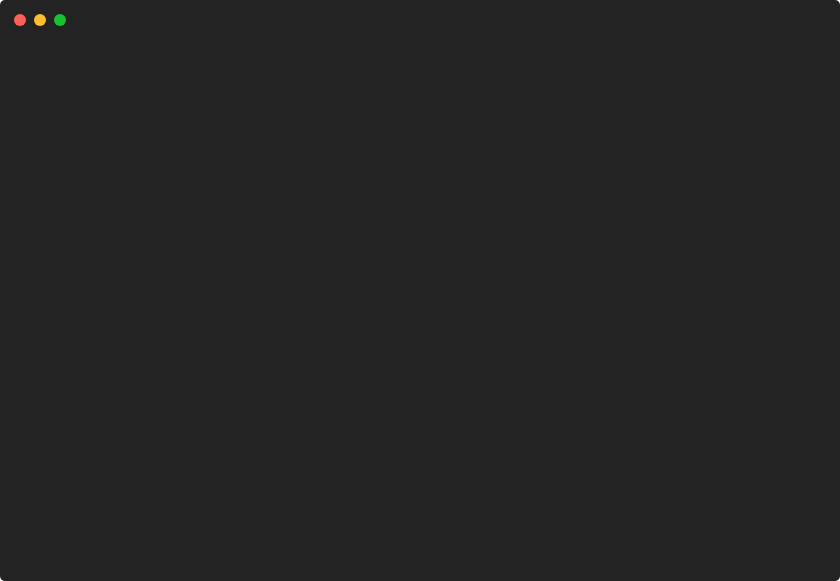
t = 0.00 s
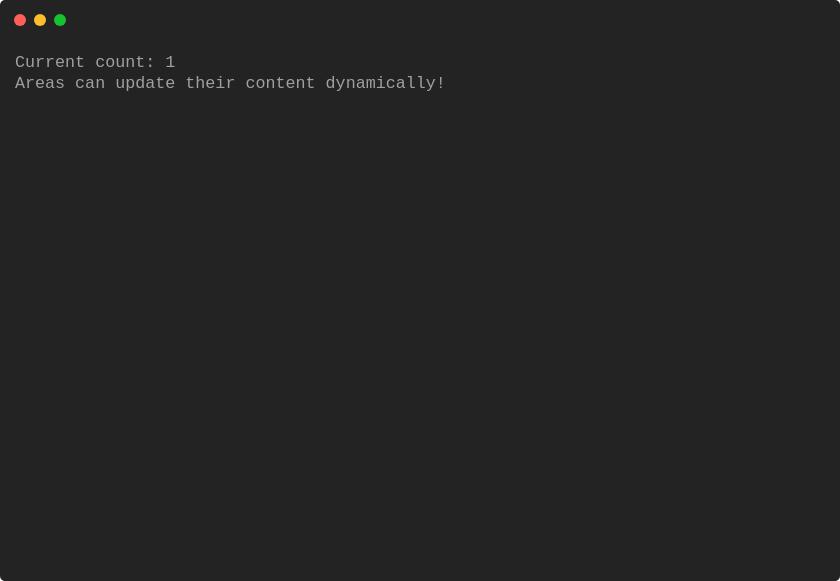
t = 1.46 s
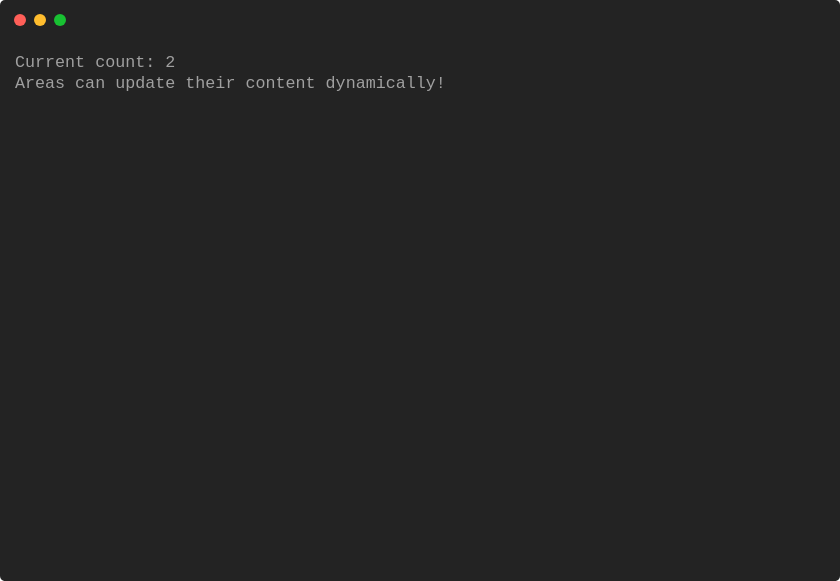
t = 2.97 s
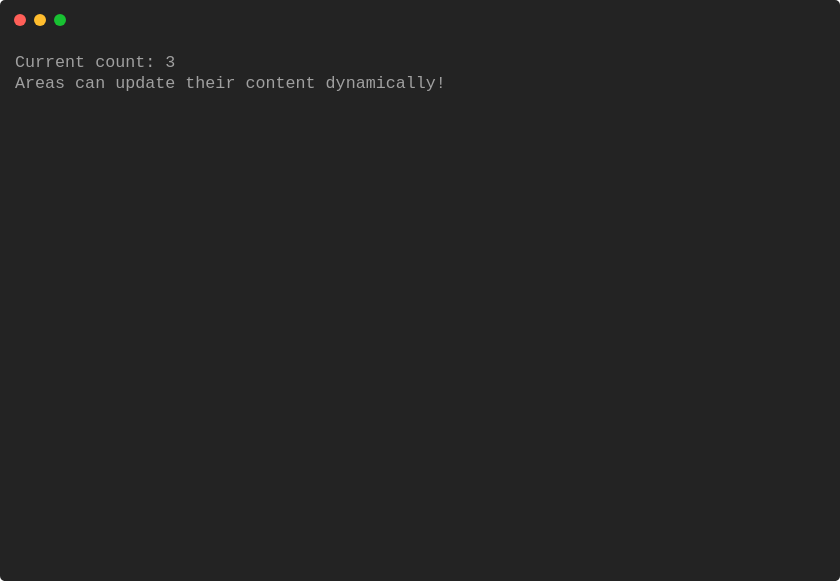
t = 4.21 s
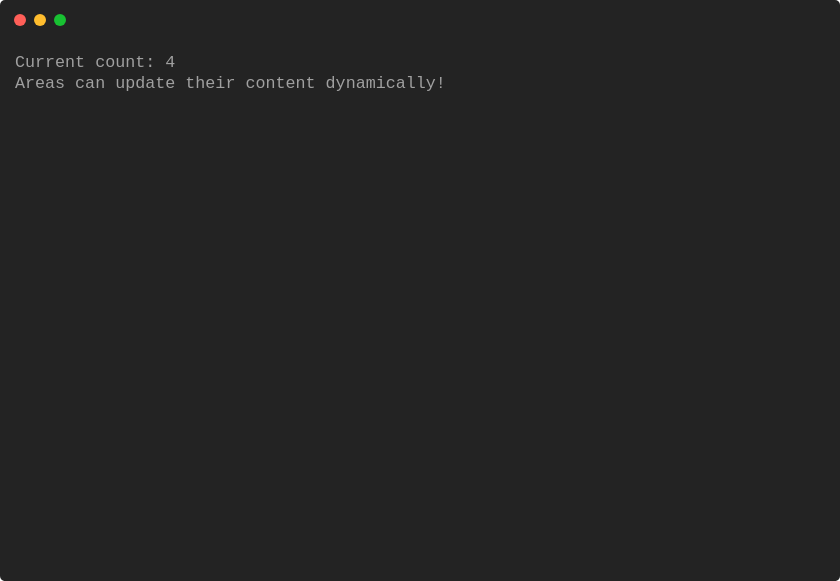
t = 6.71 s
t = 7.96 s: frame unchanged from t = 6.71 s, image omitted

The animated SVG that drew these frames (rendered in a browser with its animation timeline set to each time). Animation: 1 CSS @keyframes rule; one cycle of 9.21 s, repeats indefinitely.

<svg xmlns="http://www.w3.org/2000/svg" xmlns:xlink="http://www.w3.org/1999/xlink" width="840" height="581.04"><rect width="840" height="581.04" rx="5" ry="5" class="a"></rect><svg y="0%" x="0%"><circle cx="20" cy="20" r="6" class="b"></circle><circle cx="40" cy="20" r="6" class="c"></circle><circle cx="60" cy="20" r="6" class="d"></circle></svg><svg height="521.04" viewBox="0 0 80 52.104" width="800" x="15" xmlns="http://www.w3.org/2000/svg" xmlns:xlink="http://www.w3.org/1999/xlink" y="50"><style>.e, .g, .f {
	font-family:
			'Courier New'
			Roboto,
			Helvetica,
			Arial,
			sans-serif,
			'Apple Color Emoji',
			'Segoe UI Emoji' !important;
}.a{fill:rgb(35,35,35)}.b{fill:#ff5f58}.c{fill:#ffbd2e}.d{fill:#18c132}.e{font-family:'Courier New',Monaco,Consolas,Menlo,'Bitstream Vera Sans Mono','Powerline Symbols',monospace}.f{fill:rgb(160,160,160);white-space:pre}.g{fill:transparent}.i{animation-duration:9.214568s;animation-iteration-count:infinite;animation-name:h;animation-timing-function:steps(1,end)}@keyframes h{0%{transform:translateX(-0px)}2.3%{transform:translateX(-80px)}2.9%{transform:translateX(-160px)}13.1%{transform:translateX(-240px)}13.1%{transform:translateX(-320px)}13.1%{transform:translateX(-400px)}13.1%{transform:translateX(-480px)}13.1%{transform:translateX(-560px)}13.1%{transform:translateX(-640px)}13.1%{transform:translateX(-720px)}13.1%{transform:translateX(-800px)}13.1%{transform:translateX(-880px)}13.1%{transform:translateX(-960px)}24%{transform:translateX(-1040px)}24%{transform:translateX(-1120px)}24%{transform:translateX(-1200px)}24%{transform:translateX(-1280px)}24%{transform:translateX(-1360px)}24%{transform:translateX(-1440px)}24%{transform:translateX(-1520px)}24%{transform:translateX(-1600px)}24%{transform:translateX(-1680px)}24%{transform:translateX(-1760px)}34.9%{transform:translateX(-1840px)}34.9%{transform:translateX(-1920px)}34.9%{transform:translateX(-2000px)}34.9%{transform:translateX(-2080px)}45.7%{transform:translateX(-2160px)}45.7%{transform:translateX(-2240px)}45.7%{transform:translateX(-2320px)}45.7%{transform:translateX(-2400px)}45.7%{transform:translateX(-2480px)}45.7%{transform:translateX(-2560px)}45.7%{transform:translateX(-2640px)}45.7%{transform:translateX(-2720px)}45.7%{transform:translateX(-2800px)}45.7%{transform:translateX(-2880px)}45.7%{transform:translateX(-2960px)}45.7%{transform:translateX(-3040px)}100%{transform:translateX(-3120px)}}</style><g font-family="'Courier New',Monaco, Consolas, Menlo, &#x27;Bitstream Vera Sans Mono&#x27;, &#x27;Powerline Symbols&#x27;, monospace" font-size="1.67" class="e"><defs><symbol id="1"><text x="0" y="1.67" class="f">Current</text><text x="8.016" y="1.67" class="f">count:</text><text x="15.029999999999998" y="1.67" class="f">0</text></symbol><symbol id="2"><text x="0" y="1.67" class="f">Areas</text><text x="6.012" y="1.67" class="f">can</text><text x="10.02" y="1.67" class="f">update</text><text x="17.034" y="1.67" class="f">their</text><text x="23.045999999999996" y="1.67" class="f">content</text><text x="31.061999999999998" y="1.67" class="f">dynamically!</text></symbol><symbol id="3"><text x="0" y="1.67" class="f">Current</text><text x="8.016" y="1.67" class="f">count:</text><text x="15.029999999999998" y="1.67" class="f">1</text></symbol><symbol id="4"><text x="0" y="1.67" class="f">Current</text><text x="8.016" y="1.67" class="f">count:</text><text x="15.029999999999998" y="1.67" class="f">2</text></symbol><symbol id="5"><text x="0" y="1.67" class="f">Current</text><text x="8.016" y="1.67" class="f">count:</text><text x="15.029999999999998" y="1.67" class="f">3</text></symbol><symbol id="6"><text x="0" y="1.67" class="f">Current</text><text x="8.016" y="1.67" class="f">count:</text><text x="15.029999999999998" y="1.67" class="f">4</text></symbol><symbol id="a"><rect height="24" width="80" x="0" y="0" class="g"></rect></symbol></defs><rect height="52.104" width="80" class="a"></rect><g class="i"><svg x="0" y="0" width="3200"><svg x="0"><use xlink:href="#a"></use></svg><svg x="80"><use xlink:href="#a"></use></svg><svg x="160"><use xlink:href="#a"></use><use xlink:href="#1" y="0"></use><use xlink:href="#2" y="2.171"></use></svg><svg x="240"><use xlink:href="#a"></use><use xlink:href="#1" y="0"></use><use xlink:href="#2" y="2.171"></use></svg><svg x="320"><use xlink:href="#a"></use><use xlink:href="#1" y="0"></use><use xlink:href="#2" y="2.171"></use></svg><svg x="400"><use xlink:href="#a"></use><use xlink:href="#1" y="0"></use><use xlink:href="#2" y="2.171"></use></svg><svg x="480"><use xlink:href="#a"></use><use xlink:href="#1" y="0"></use><use xlink:href="#2" y="2.171"></use></svg><svg x="560"><use xlink:href="#a"></use><use xlink:href="#1" y="0"></use><use xlink:href="#2" y="2.171"></use></svg><svg x="640"><use xlink:href="#a"></use><use xlink:href="#1" y="0"></use><use xlink:href="#2" y="2.171"></use></svg><svg x="720"><use xlink:href="#a"></use><use xlink:href="#3" y="0"></use></svg><svg x="800"><use xlink:href="#a"></use><use xlink:href="#3" y="0"></use><use xlink:href="#2" y="2.171"></use></svg><svg x="880"><use xlink:href="#a"></use><use xlink:href="#3" y="0"></use><use xlink:href="#2" y="2.171"></use></svg><svg x="960"><use xlink:href="#a"></use><use xlink:href="#3" y="0"></use><use xlink:href="#2" y="2.171"></use></svg><svg x="1040"><use xlink:href="#a"></use><use xlink:href="#3" y="0"></use><use xlink:href="#2" y="2.171"></use></svg><svg x="1120"><use xlink:href="#a"></use><use xlink:href="#3" y="0"></use><use xlink:href="#2" y="2.171"></use></svg><svg x="1200"><use xlink:href="#a"></use><use xlink:href="#3" y="0"></use><use xlink:href="#2" y="2.171"></use></svg><svg x="1280"><use xlink:href="#a"></use><use xlink:href="#3" y="0"></use><use xlink:href="#2" y="2.171"></use></svg><svg x="1360"><use xlink:href="#a"></use><use xlink:href="#3" y="0"></use><use xlink:href="#2" y="2.171"></use></svg><svg x="1440"><use xlink:href="#a"></use><use xlink:href="#3" y="0"></use><use xlink:href="#2" y="2.171"></use></svg><svg x="1520"><use xlink:href="#a"></use><use xlink:href="#3" y="0"></use><use xlink:href="#2" y="2.171"></use></svg><svg x="1600"><use xlink:href="#a"></use></svg><svg x="1680"><use xlink:href="#a"></use><use xlink:href="#4" y="0"></use><use xlink:href="#2" y="2.171"></use></svg><svg x="1760"><use xlink:href="#a"></use><use xlink:href="#4" y="0"></use><use xlink:href="#2" y="2.171"></use></svg><svg x="1840"><use xlink:href="#a"></use><use xlink:href="#4" y="0"></use><use xlink:href="#2" y="2.171"></use></svg><svg x="1920"><use xlink:href="#a"></use><use xlink:href="#4" y="0"></use><use xlink:href="#2" y="2.171"></use></svg><svg x="2000"><use xlink:href="#a"></use><use xlink:href="#5" y="0"></use><use xlink:href="#2" y="2.171"></use></svg><svg x="2080"><use xlink:href="#a"></use><use xlink:href="#5" y="0"></use><use xlink:href="#2" y="2.171"></use></svg><svg x="2160"><use xlink:href="#a"></use><use xlink:href="#5" y="0"></use><use xlink:href="#2" y="2.171"></use></svg><svg x="2240"><use xlink:href="#a"></use><use xlink:href="#5" y="0"></use><use xlink:href="#2" y="2.171"></use></svg><svg x="2320"><use xlink:href="#a"></use><use xlink:href="#5" y="0"></use><use xlink:href="#2" y="2.171"></use></svg><svg x="2400"><use xlink:href="#a"></use><use xlink:href="#5" y="0"></use><use xlink:href="#2" y="2.171"></use></svg><svg x="2480"><use xlink:href="#a"></use><use xlink:href="#5" y="0"></use><use xlink:href="#2" y="2.171"></use></svg><svg x="2560"><use xlink:href="#a"></use><use xlink:href="#5" y="0"></use><use xlink:href="#2" y="2.171"></use></svg><svg x="2640"><use xlink:href="#a"></use><use xlink:href="#5" y="0"></use><use xlink:href="#2" y="2.171"></use></svg><svg x="2720"><use xlink:href="#a"></use></svg><svg x="2800"><use xlink:href="#a"></use><use xlink:href="#6" y="0"></use></svg><svg x="2880"><use xlink:href="#a"></use><use xlink:href="#6" y="0"></use><use xlink:href="#2" y="2.171"></use></svg><svg x="2960"><use xlink:href="#a"></use><use xlink:href="#6" y="0"></use><use xlink:href="#2" y="2.171"></use></svg><svg x="3040"><use xlink:href="#a"></use><use xlink:href="#6" y="0"></use><use xlink:href="#2" y="2.171"></use></svg><svg x="3120"><use xlink:href="#a"></use><text x="0" y="49.431999999999995" class="f">Restarting</text><text x="11.021999999999998" y="49.431999999999995" class="f">animation...</text></svg></svg></g></g></svg></svg>
